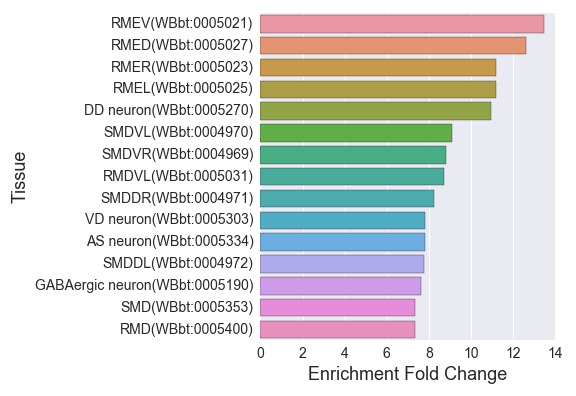

The data file committed next to this chart (first rows):
, Tissue, Expected, Observed, Fold Change, Q value, Enrichment Fold Change
0, ASKR(WBbt:0003883), 2.728, 8.0, 2.933, 0.009098, 2.933
1, SMDDR(WBbt:0004971), 0.8474, 7.0, 8.26, 1.9874639770489962e-05, 8.26
2, SDQL(WBbt:0004993), 0.9534, 6.0, 6.294, 0.0003643, 6.294
3, AVG(WBbt:0003850), 0.768, 3.0, 3.906, 0.03516, 3.906
4, RMER(WBbt:0005023), 0.715, 8.0, 11.19, 3.8778393929964144e-07, 11.19
5, ALML(WBbt:0003954), 2.41, 7.0, 2.905, 0.01517, 2.905
6, AVAR(WBbt:0003869), 1.351, 6.0, 4.442, 0.002586, 4.442
7, BAG(WBbt:0006825), 1.033, 7.0, 6.778, 8.115844548105805e-05, 6.778
8, PLM(WBbt:0005490), 2.383, 8.0, 3.357, 0.00385, 3.357
9, SMDVR(WBbt:0004969), 0.7945, 7.0, 8.811, 1.2593772110181883e-05, 8.811
10, AIA(WBbt:0006812), 0.6885, 4.0, 5.809, 0.003594, 5.809
11, URX(WBbt:0006846), 1.165, 5.0, 4.291, 0.00602, 4.291
12, DD neuron(WBbt:0005270), 1.642, 18.0, 10.96, 6.453312513640226e-14, 10.96
13, RMED(WBbt:0005027), 0.7945, 10.0, 12.59, 3.87340321945009e-09, 12.59
14, nervous system(WBbt:0005735), 78.94, 114.0, 1.444, 4.2131580609733597e-10, 1.444
15, SMDVL(WBbt:0004970), 0.768, 7.0, 9.115, 1.020330636455485e-05, 9.115
16, interneuron(WBbt:0005113), 13.98, 48.0, 3.433, 4.319458903292201e-14, 3.433
17, RMD(WBbt:0005400), 0.9534, 7.0, 7.342, 4.753475514812958e-05, 7.342
18, nerve ring(WBbt:0006749), 16.71, 48.0, 2.872, 3.306280228251023e-11, 2.872
19, PVCR(WBbt:0004092), 1.139, 7.0, 6.147, 0.0001587, 6.147
20, PLML(WBbt:0004104), 2.357, 8.0, 3.394, 0.003594, 3.394
21, ALMR(WBbt:0003953), 2.383, 7.0, 2.937, 0.01427, 2.937
22, lateral ganglion right neuron(WBbt:00051…, 12.76, 38.0, 2.977, 2.572783344404863e-09, 2.977
23, AIYR(WBbt:0003961), 2.013, 9.0, 4.472, 0.0002931, 4.472
24, OLLR(WBbt:0004444), 1.059, 6.0, 5.664, 0.000679, 5.664
25, head(WBbt:0005739), 68.93, 98.0, 1.422, 1.3806846045153868e-06, 1.422
26, ASK(WBbt:0005668), 2.781, 8.0, 2.877, 0.01032, 2.877
27, retrovesicular ganglion neuron(WBbt:0005…, 2.595, 18.0, 6.936, 2.947456114332274e-10, 6.936
28, command interneuron(WBbt:0007804), 2.41, 11.0, 4.565, 5.2682421158299995e-05, 4.565
29, VA neuron(WBbt:0005339), 1.377, 5.0, 3.631, 0.01356, 3.631
30, ventral nerve cord(WBbt:0005829), 12.08, 27.0, 2.236, 0.0001858, 2.236
31, amphid sensillum(WBbt:0005391), 17.77, 35.0, 1.97, 0.0001858, 1.97
32, cholinergic neuron(WBbt:0006840), 9.004, 39.0, 4.331, 2.2129762075986075e-14, 4.331
33, ALN(WBbt:0006851), 0.8209, 5.0, 6.091, 0.001203, 6.091
34, serotonergic neuron(WBbt:0006837), 6.17, 20.0, 3.241, 1.0888317427312857e-05, 3.241
35, HSN(WBbt:0006830), 2.86, 10.0, 3.496, 0.001065, 3.496
36, uv1(WBbt:0006791), 0.715, 4.0, 5.594, 0.004098, 5.594
37, preanal ganglion(WBbt:0005448), 4.581, 13.0, 2.838, 0.001393, 2.838
38, glutamatergic neuron(WBbt:0006829), 3.019, 9.0, 2.981, 0.005217, 2.981
39, DA neuron(WBbt:0005278), 1.801, 10.0, 5.553, 2.022402331065428e-05, 5.553
40, VC neuron(WBbt:0005304), 1.112, 5.0, 4.495, 0.004908, 4.495
41, uterine-vulval cell(WBbt:0006790), 0.8209, 4.0, 4.872, 0.007255, 4.872
42, AUA(WBbt:0006817), 0.8739, 5.0, 5.721, 0.001521, 5.721
43, AS neuron(WBbt:0005334), 0.768, 6.0, 7.813, 9.480419190500935e-05, 7.813
44, GABAergic neuron(WBbt:0005190), 4.184, 32.0, 7.648, 4.210499612156384e-19, 7.648
45, ALNR(WBbt:0003937), 0.8209, 5.0, 6.091, 0.001203, 6.091
46, BAGR(WBbt:0003823), 1.033, 7.0, 6.778, 8.115844548105805e-05, 6.778
47, RIMR(WBbt:0005053), 0.6885, 5.0, 7.262, 0.0004719, 7.262
48, pharyngeal motor neuron(WBbt:0003677), 1.748, 10.0, 5.721, 1.5994467416401824e-05, 5.721
49, motor neuron(WBbt:0005409), 11.6, 54.0, 4.655, 3.2097157006476394e-22, 4.655
50, tail neuron(WBbt:0006759), 34.8, 66.0, 1.897, 3.93142371361425e-08, 1.897
51, RID(WBbt:0003938), 0.715, 3.0, 4.196, 0.02843, 4.196
52, preanal ganglion neuron(WBbt:0005447), 3.866, 13.0, 3.362, 0.0002931, 3.362
53, ASKL(WBbt:0003884), 2.781, 8.0, 2.877, 0.01032, 2.877
54, sensillum(WBbt:0006929), 22.48, 43.0, 1.913, 4.687597195021369e-05, 1.913
55, URXR(WBbt:0004926), 1.165, 5.0, 4.291, 0.00602, 4.291
56, anterior ganglion (post)(WBbt:0005371), 5.694, 25.0, 4.391, 1.5251348163374635e-09, 4.391
57, head motor neuron(WBbt:0008610), 3.602, 23.0, 6.386, 4.990816791241852e-12, 6.386
58, PVQL(WBbt:0004076), 1.324, 4.0, 3.021, 0.04911, 3.021
59, PLMR(WBbt:0004103), 2.33, 8.0, 3.433, 0.003399, 3.433
... 74 more rows
